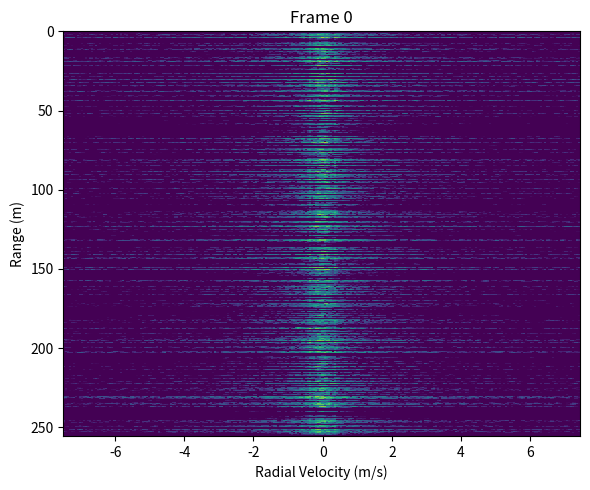

Source code (Python):
#!/usr/bin/env python3
"""
sea_clutter_range_doppler.py
=================================
Generate **time-sequences** of synthetic Range-Doppler maps that contain
compound-Gaussian (SIRP) sea clutter plus optional point targets – then
**play them back as an animation or export as a GIF/MP4**.

The model retains the physics-inspired ingredients from the original
single-frame prototype – gamma texture × AR(1) speckle, optional Bragg
peaks – but now supports a third dimension (frames) so adjacent CPIs are
spatio-temporally correlated.  Wave motion is approximated by translating
the texture map toward the radar at a configurable speed.

Quick start
-----------
```bash
python sea_clutter_range_doppler.py          # 5-frame live animation
python sea_clutter_range_doppler.py --gif    # also writes sea_clutter.gif
```
"""
from __future__ import annotations

import argparse
from dataclasses import dataclass
from typing import Optional, List
import random

import numpy as np
import matplotlib.pyplot as plt
import matplotlib.animation as animation

# ────────────────────────────────────────────────────────────────────────────────
# Dataclass parameter blocks
# ────────────────────────────────────────────────────────────────────────────────

@dataclass
class RadarParams:
    prf: float = 1000.0            # Pulse-repetition frequency [Hz]
    n_pulses: int = 256            # Pulses per coherent processing interval (CPI)
    n_ranges: int = 512            # Range bins
    range_resolution: float = 0.5  # [m]
    carrier_wavelength: float = 0.03  # [m] – unused but kept for completeness

@dataclass
class ClutterParams:
    mean_power_db: float = -20.0    # Average clutter power per cell [dB]
    shape_param: float = 0.2        # Gamma shape κ; smaller → heavier tail
    ar_coeff: float = 0.98          # Slow-time AR(1) coefficient
    bragg_offset_hz: Optional[float] = 25.0  # Bragg Doppler [Hz]
    bragg_width_hz: float = 1.0     # Bragg peak width [Hz]
    bragg_power_rel: float = 5.0    # Bragg peak height over background [dB]

@dataclass
class Target:
    rng_idx: int
    doppler_hz: float
    power: float = 10.0             # Linear power for the central cell
    rng_speed_mps: float = 0.0      # Range velocity for motion (m/s)

@dataclass
class SequenceParams:
    n_frames: int = 100             # Frames to simulate
    frame_rate_hz: float = 1.0      # Frames per second
    wave_speed_mps: float = 2.0     # Wave propagation speed toward radar [m/s]

# ────────────────────────────────────────────────────────────────────────────────
# Utility helpers
# ────────────────────────────────────────────────────────────────────────────────

def db(x: np.ndarray) -> np.ndarray:
    """Safe 10·log₁₀ helper that avoids −inf."""
    return 10.0 * np.log10(np.maximum(x, 1e-15))

# ────────────────────────────────────────────────────────────────────────────────
# Internal clutter routines
# ────────────────────────────────────────────────────────────────────────────────

def _generate_texture(n_ranges: int, n_pulses: int, k: float) -> np.ndarray:
    """Gamma-distributed texture with unit mean."""
    tex = np.random.gamma(shape=k, scale=1.0 / k, size=(n_ranges, 1))
    return np.repeat(tex, n_pulses, axis=1)


def _generate_speckle(
    n_ranges: int,
    n_pulses: int,
    ar: float,
    init_state: Optional[np.ndarray] = None,
) -> np.ndarray:
    """Complex Gaussian speckle with AR(1) correlation along slow-time."""
    white = (
        np.random.randn(n_ranges, n_pulses) + 1j * np.random.randn(n_ranges, n_pulses)
    ) / np.sqrt(2.0)
    x = np.empty_like(white)
    if init_state is None:
        x[:, 0] = white[:, 0] / np.sqrt(1.0 - ar * ar)
    else:
        x[:, 0] = ar * init_state + white[:, 0]
    for k in range(1, n_pulses):
        x[:, k] = ar * x[:, k - 1] + white[:, k]
    x /= np.sqrt(np.mean(np.abs(x) ** 2))
    return x


def _time_to_range_doppler(data: np.ndarray) -> np.ndarray:
    return np.fft.fftshift(np.fft.fft(data, axis=1), axes=1)


def _inject_bragg(rd: np.ndarray, prf: float, offset_hz: float, width_hz: float, boost_db: float):
    """Multiply RD map by twin Gaussian Bragg peaks."""
    n_pulses = rd.shape[1]
    fd = np.fft.fftshift(np.fft.fftfreq(n_pulses, d=1.0 / prf))
    weight = (
        np.exp(-0.5 * ((fd - offset_hz) / width_hz) ** 2)
        + np.exp(-0.5 * ((fd + offset_hz) / width_hz) ** 2)
    )
    rd *= 1.0 + (10.0 ** (boost_db / 10.0) - 1.0) * weight[np.newaxis, :]

def get_clutter_params_for_sea_state(state: int) -> ClutterParams:
    """Map WMO sea states (1..9) to model parameters."""
    configs = {
        1: {'mean_power_db': -30.0, 'shape_param': 2.0, 'ar_coeff': 0.995},
        3: {'mean_power_db': -25.0, 'shape_param': 1.0, 'ar_coeff': 0.990},
        5: {'mean_power_db': -20.0, 'shape_param': 0.5, 'ar_coeff': 0.980},
        7: {'mean_power_db': -15.0, 'shape_param': 0.2, 'ar_coeff': 0.950},
        9: {'mean_power_db': -10.0, 'shape_param': 0.1, 'ar_coeff': 0.900},
    }
    if state not in configs:
        raise ValueError(f"Unsupported sea state {state}; choose from {list(configs)}")
    params = configs[state]
    return ClutterParams(**params)

# ────────────────────────────────────────────────────────────────────────────────
# Single-frame API
# ────────────────────────────────────────────────────────────────────────────────

def simulate_sea_clutter(
    rp: RadarParams,
    cp: ClutterParams,
    *,
    texture: np.ndarray | None = None,
    init_speckle: np.ndarray | None = None,
) -> tuple[np.ndarray, np.ndarray, np.ndarray]:
    if texture is None:
        texture = _generate_texture(rp.n_ranges, rp.n_pulses, cp.shape_param)
    speckle = _generate_speckle(rp.n_ranges, rp.n_pulses, cp.ar_coeff, init_state=init_speckle)
    clutter_td = np.sqrt(texture) * speckle * 10.0 ** (cp.mean_power_db / 20.0)
    return clutter_td, texture, speckle[:, -1]


def add_target_blob(signal_td: np.ndarray, tgt: Target, rp: RadarParams):
    """Add a 3x1 range blob around tgt.rng_idx with central peak and weaker neighbors."""
    n = np.arange(rp.n_pulses)
    phase = np.exp(1j * 2.0 * np.pi * tgt.doppler_hz * n / rp.prf)
    amp_center = np.sqrt(tgt.power)
    # Surrounding cell weight (e.g. 70% of center)
    neighbor_weight = 0.7
    for offset in (-1, 0, 1):
        idx = tgt.rng_idx + offset
        if 0 <= idx < rp.n_ranges:
            weight = amp_center * (1.0 if offset == 0 else neighbor_weight)
            signal_td[idx] += weight * phase


def compute_range_doppler(signal_td: np.ndarray, rp: RadarParams, cp: ClutterParams) -> np.ndarray:
    # Apply Hamming window along the slow-time (pulse) axis
    window = np.hamming(rp.n_pulses)
    signal_td_windowed = signal_td * window[np.newaxis, :]
    rd = _time_to_range_doppler(signal_td_windowed)
    if cp.bragg_offset_hz is not None:
        _inject_bragg(rd, rp.prf, cp.bragg_offset_hz, cp.bragg_width_hz, cp.bragg_power_rel)
    return rd

# ────────────────────────────────────────────────────────────────────────────────
# Sequence generator with moving blob target
# ────────────────────────────────────────────────────────────────────────────────

def simulate_sequence(
    rp: RadarParams,
    cp: ClutterParams,
    sp: SequenceParams,
    targets: Optional[List[Target]] = None,
) -> List[np.ndarray]:
    if targets is None:
        targets = []
    dt = 1.0 / sp.frame_rate_hz
    # precompute per-target range shift per frame
    rng_shifts = [int(round(t.rng_speed_mps * dt / rp.range_resolution)) for t in targets]

    texture = None
    speckle_tail = None
    rdm_list: List[np.ndarray] = []

    for frame_idx in range(sp.n_frames):
        if texture is not None and sp.wave_speed_mps != 0:
            shift_bins = int(round(sp.wave_speed_mps * dt / rp.range_resolution))
            texture = np.roll(texture, shift=shift_bins, axis=0)

        clutter_td, texture, speckle_tail = simulate_sea_clutter(
            rp, cp, texture=texture, init_speckle=speckle_tail
        )
        # add each target blob at current position
        for i, tgt in enumerate(targets):
            add_target_blob(clutter_td, tgt, rp)
            # update target position for next frame
            tgt.rng_idx = max(0, min(rp.n_ranges - 1, tgt.rng_idx + rng_shifts[i]))

        rdm_list.append(compute_range_doppler(clutter_td, rp, cp))

    return rdm_list

# ────────────────────────────────────────────────────────────────────────────────
# Animation helper (unchanged)
# ────────────────────────────────────────────────────────────────────────────────
def animate_sequence(
    rdm_list: List[np.ndarray],
    rp: RadarParams,
    *,
    interval_ms: int = 1000,
    save_path: Optional[str] = None,
):
    fd = np.fft.fftshift(np.fft.fftfreq(rp.n_pulses, d=1.0 / rp.prf))
    # Convert Doppler frequency to velocity (m/s)
    velocity = fd * rp.carrier_wavelength / 2.0
    rng = np.arange(rp.n_ranges) * rp.range_resolution
    imgs_db = [db(np.abs(rd) ** 2) for rd in rdm_list]
    vmax = max(map(np.max, imgs_db)); vmin = vmax - 50.0
    fig, ax = plt.subplots(figsize=(6, 5))
    im = ax.imshow(imgs_db[0], aspect="auto", cmap="viridis",
                   extent=[velocity[0], velocity[-1], rng[-1], rng[0]],
                   vmin=vmin, vmax=vmax, interpolation="nearest")
    ax.set_xlabel("Radial Velocity (m/s)")  # Updated label
    ax.set_ylabel("Range (m)")
    title_text = ax.set_title("Frame 0"); plt.tight_layout()
    def update(frame_idx):
        im.set_data(imgs_db[frame_idx])
        title_text.set_text(f"Frame {frame_idx}")
        return im, title_text
    ani = animation.FuncAnimation(fig, update, frames=len(imgs_db),
                                  interval=interval_ms, blit=False, repeat=True)
    if save_path is not None:
        writer = "pillow" if save_path.endswith(".gif") else None
        ani.save(save_path, dpi=80, writer=writer)
    plt.show(); return ani

# ────────────────────────────────────────────────────────────────────────────────
# Demo entry point (with moving blob)
# ────────────────────────────────────────────────────────────────────────────────
def simulate_example(save_gif: bool = False, cp = ClutterParams()) -> None:
    rp = RadarParams(); cp = cp; sp = SequenceParams()
    # Random initial range and doppler_hz
    init_rng = random.randint(0, rp.n_ranges - 1)
    init_doppler_hz = random.uniform(-100.0, 100.0)  # Doppler in Hz, adjust as needed
    tgt = Target(rng_idx=init_rng, doppler_hz=init_doppler_hz, power=0.02)
    rdm_list = simulate_sequence_with_realistic_target(rp, cp, sp, tgt)
    save_path = "sea_clutter.gif" if save_gif else None
    interval_ms = int(1000.0 / sp.frame_rate_hz)
    animate_sequence(rdm_list, rp, interval_ms=interval_ms, save_path=save_path)

def simulate_sequence_with_realistic_target(
    rp: RadarParams,
    cp: ClutterParams,
    sp: SequenceParams,
    tgt: Target,
) -> list[np.ndarray]:
    dt = 1.0 / sp.frame_rate_hz
    texture = None
    speckle_tail = None
    rdm_list: list[np.ndarray] = []
    for frame_idx in range(sp.n_frames):
        if texture is not None and sp.wave_speed_mps != 0:
            shift_bins = int(round(sp.wave_speed_mps * dt / rp.range_resolution))
            texture = np.roll(texture, shift=shift_bins, axis=0)
        clutter_td, texture, speckle_tail = simulate_sea_clutter(
            rp, cp, texture=texture, init_speckle=speckle_tail
        )
        # Add target at current position
        add_target_blob(clutter_td, tgt, rp)
        # Calculate velocity from doppler_hz
        velocity = tgt.doppler_hz * rp.carrier_wavelength / 2.0  # m/s
        # Update target range index based on velocity
        rng_float = tgt.rng_idx * rp.range_resolution + velocity * dt
        tgt.rng_idx = int(np.clip(rng_float / rp.range_resolution, 0, rp.n_ranges - 1))
        rdm_list.append(compute_range_doppler(clutter_td, rp, cp))
    return rdm_list

if __name__ == "__main__":
    parser = argparse.ArgumentParser(
        description="Simulate and animate sea clutter range-Doppler sequences."
    )
    parser.add_argument("--gif", action="store_true",
                        help="Save the animation as 'sea_clutter.gif'.")
    parser.add_argument("--state", type=int, choices=[1,3,5,7,9],
                        default=7,
                        help="WMO sea state (1,3,5,7,9).")
    args = parser.parse_args()
    # grab clutter params for the requested sea state
    cp = get_clutter_params_for_sea_state(args.state)
    # run the built-in demo but override the ClutterParams
    simulate_example(save_gif=args.gif, cp=cp)
